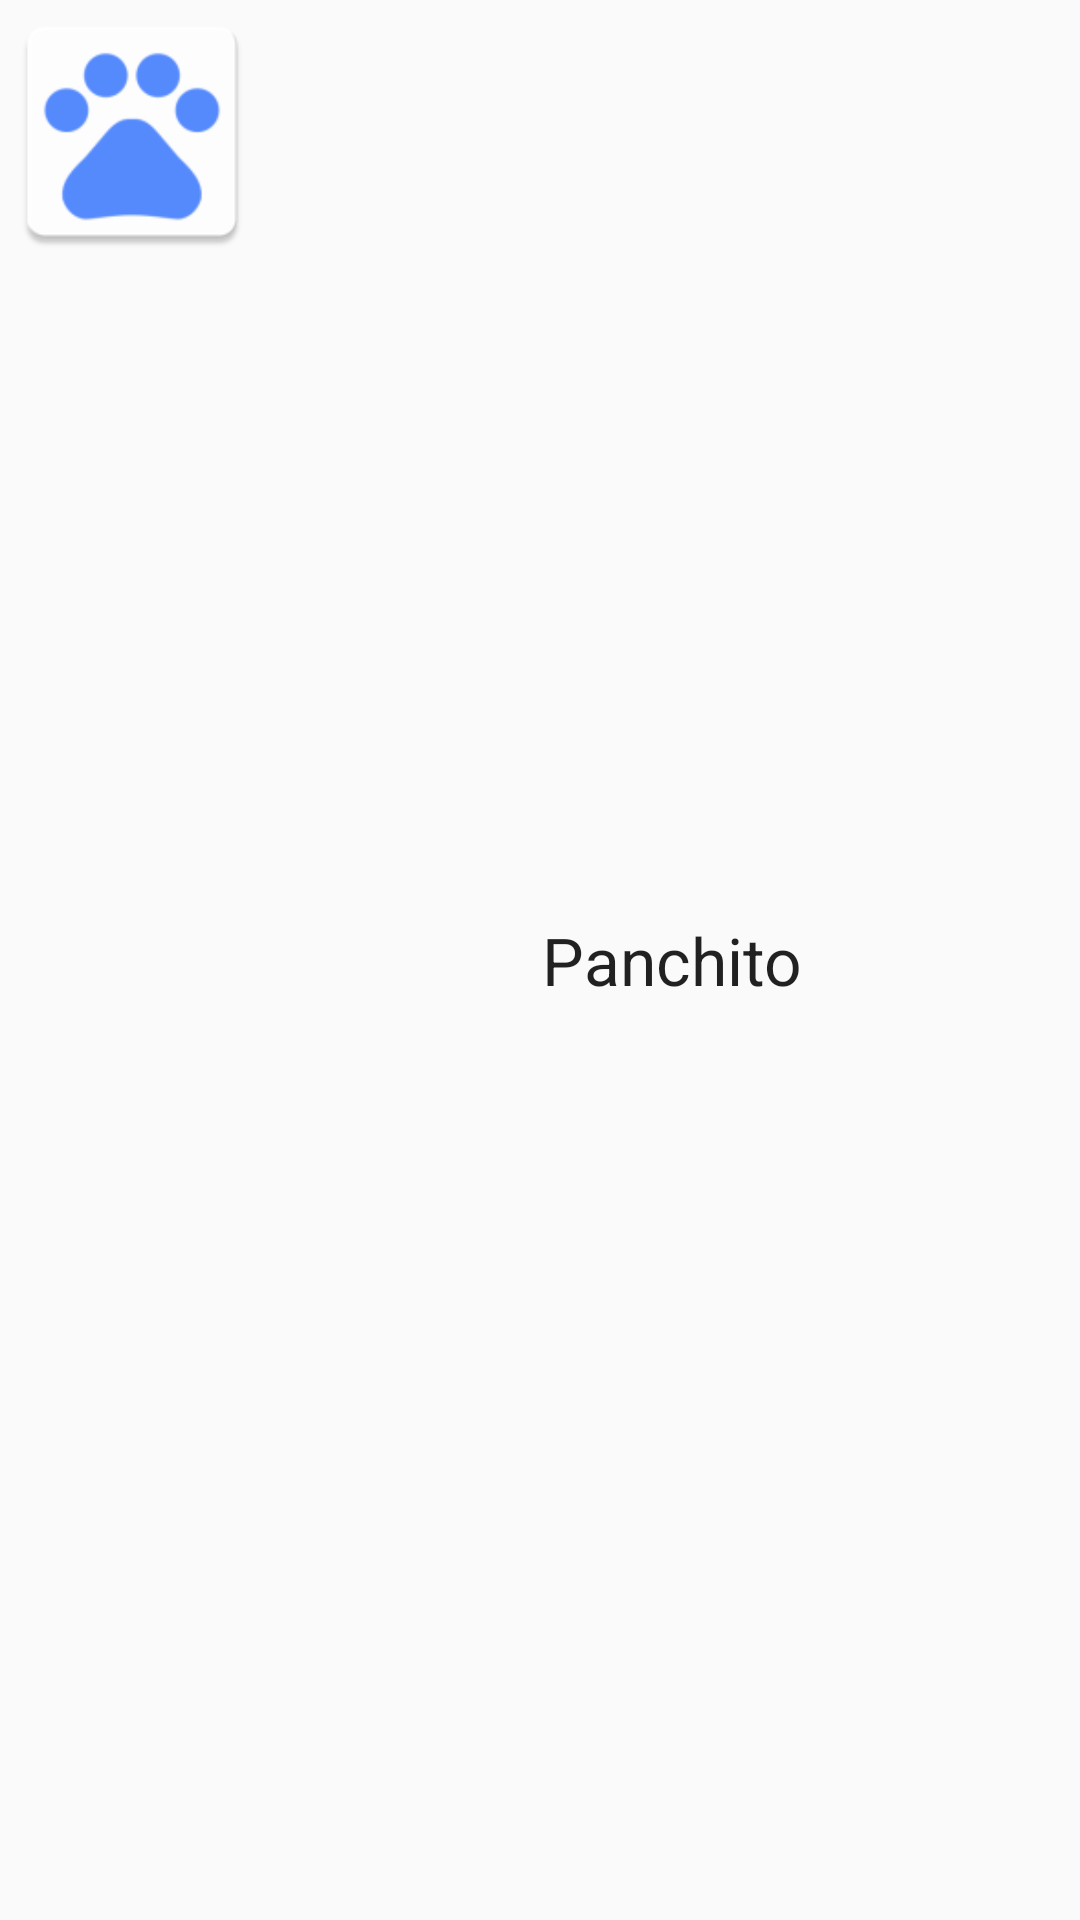

Here is an Android app screen rendered from its layout file. Give the layout XML and the strings, colors and styles it references.
<!-- AndroidManifest.xml: application theme Theme.AppCompat.Light.NoActionBar -->
<!-- res/layout/pet_item.xml -->
<?xml version="1.0" encoding="utf-8"?>


<LinearLayout xmlns:android="http://schemas.android.com/apk/res/android"
    android:id="@+id/pet_item"
    android:layout_width="match_parent"
    android:layout_height="wrap_content"
    android:orientation="horizontal">

    <ImageView
        android:id="@+id/pet_image"
        android:layout_width="88dp"
        android:layout_height="88dp"
        android:scaleType="centerCrop"
        android:src="@mipmap/ic_launcher" />

    <TextView
        android:id="@+id/pet_name"
        android:layout_width="match_parent"
        android:layout_height="wrap_content"
        android:layout_gravity="center"
        android:layout_margin="16dp"
        android:gravity="center"
        android:text="Panchito"
        android:textAppearance="?android:attr/textAppearanceLarge" />
</LinearLayout>
<!-- resources referenced by this layout -->
<resources>
  <!-- mipmap ic_launcher: png bitmap (mipmap-hdpi, 1778 bytes) -->
</resources>
